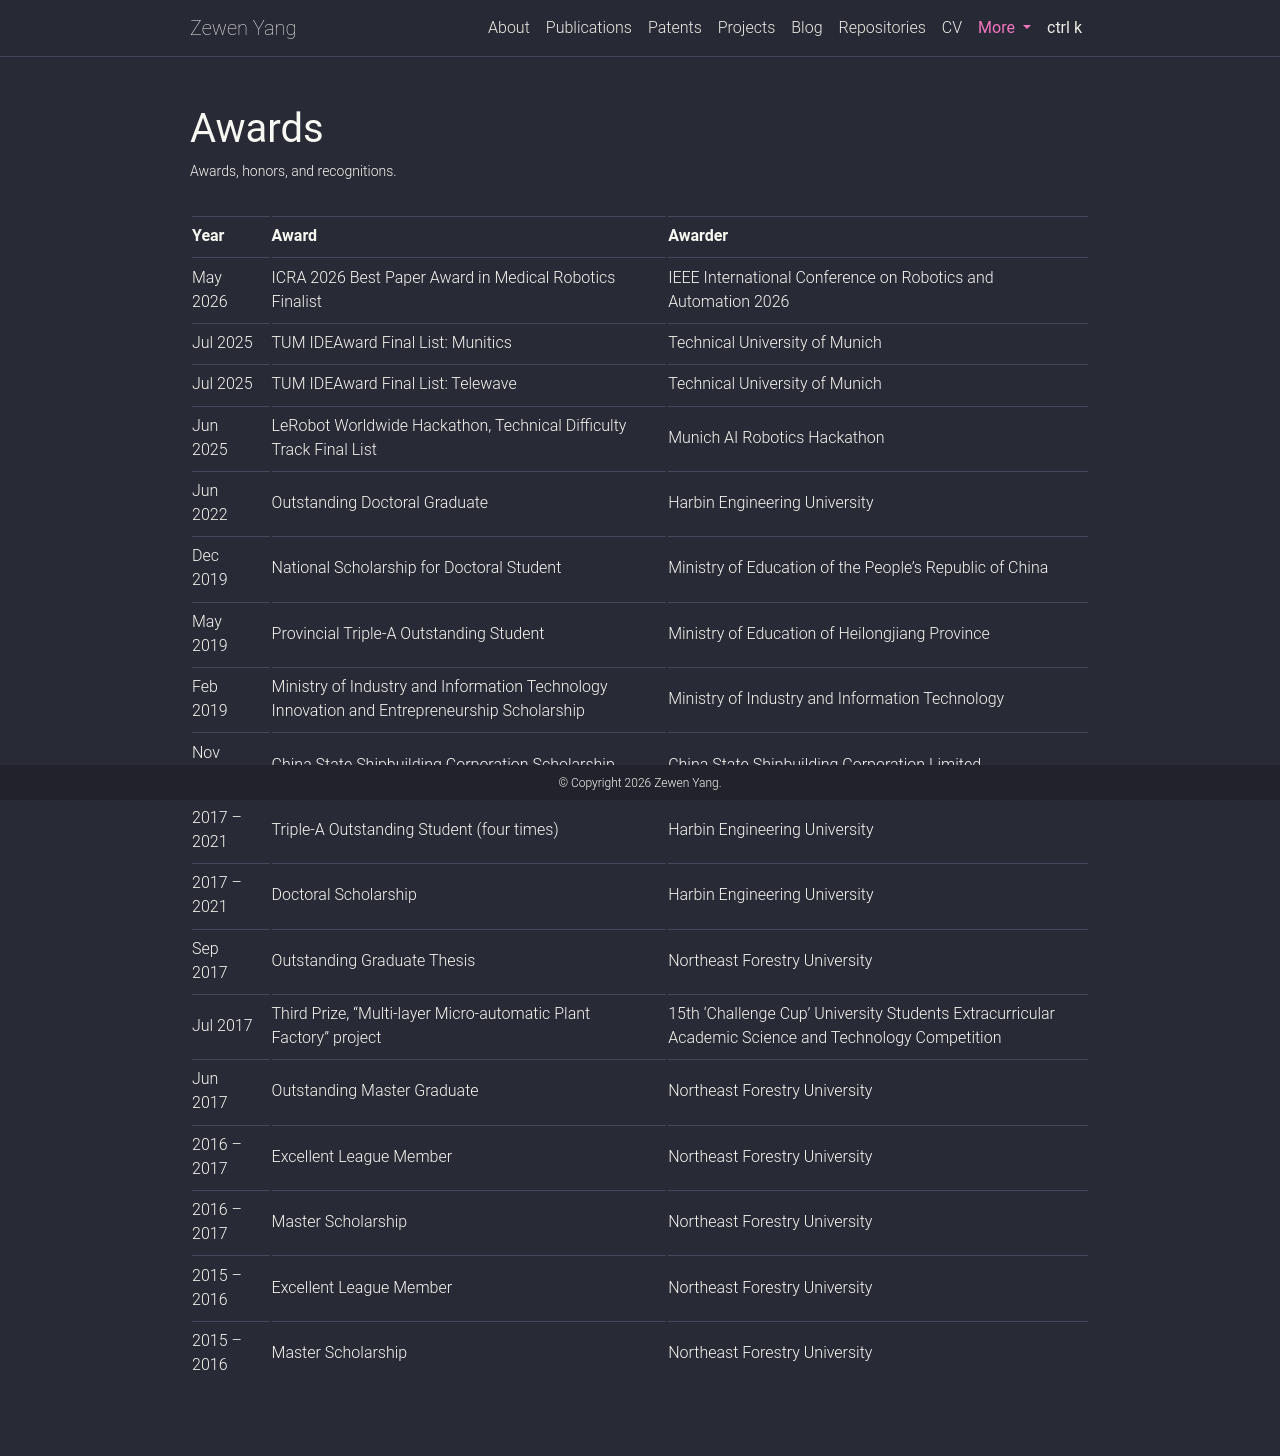

repository: Zewen-Yang/Zewen-Yang.github.io · page: awards/index.html · generator: jekyll

---
layout: page
permalink: /awards/
title: Awards
description: Awards, honors, and recognitions.
nav: false
nav_order: 7
---

| Year        | Award                                                                                       | Awarder                                                                                              |
| :---------- | :------------------------------------------------------------------------------------------ | :--------------------------------------------------------------------------------------------------- |
| May 2026    | ICRA 2026 Best Paper Award in Medical Robotics Finalist                                     | IEEE International Conference on Robotics and Automation 2026                                        |
| Jul 2025    | TUM IDEAward Final List: Munitics                                                           | Technical University of Munich                                                                       |
| Jul 2025    | TUM IDEAward Final List: Telewave                                                           | Technical University of Munich                                                                       |
| Jun 2025    | LeRobot Worldwide Hackathon, Technical Difficulty Track Final List                          | Munich AI Robotics Hackathon                                                                         |
| Jun 2022    | Outstanding Doctoral Graduate                                                               | Harbin Engineering University                                                                        |
| Dec 2019    | National Scholarship for Doctoral Student                                                   | Ministry of Education of the People's Republic of China                                              |
| May 2019    | Provincial Triple-A Outstanding Student                                                     | Ministry of Education of Heilongjiang Province                                                       |
| Feb 2019    | Ministry of Industry and Information Technology Innovation and Entrepreneurship Scholarship | Ministry of Industry and Information Technology                                                      |
| Nov 2018    | China State Shipbuilding Corporation Scholarship                                            | China State Shipbuilding Corporation Limited                                                         |
| 2017 – 2021 | Triple-A Outstanding Student (four times)                                                   | Harbin Engineering University                                                                        |
| 2017 – 2021 | Doctoral Scholarship                                                                        | Harbin Engineering University                                                                        |
| Sep 2017    | Outstanding Graduate Thesis                                                                 | Northeast Forestry University                                                                        |
| Jul 2017    | Third Prize, "Multi-layer Micro-automatic Plant Factory" project                            | 15th 'Challenge Cup' University Students Extracurricular Academic Science and Technology Competition |
| Jun 2017    | Outstanding Master Graduate                                                                 | Northeast Forestry University                                                                        |
| 2016 – 2017 | Excellent League Member                                                                     | Northeast Forestry University                                                                        |
| 2016 – 2017 | Master Scholarship                                                                          | Northeast Forestry University                                                                        |
| 2015 – 2016 | Excellent League Member                                                                     | Northeast Forestry University                                                                        |
| 2015 – 2016 | Master Scholarship                                                                          | Northeast Forestry University                                                                        |
